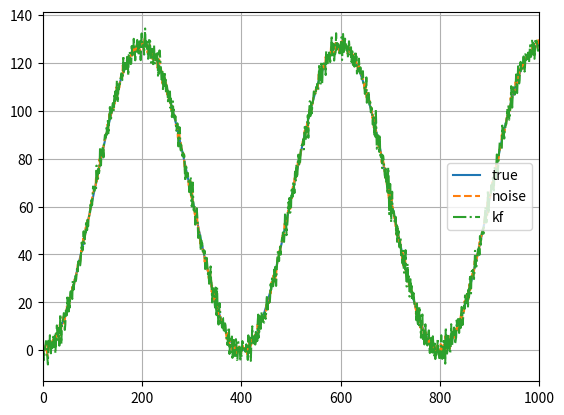

The script that saved this image:
import numpy as np


class KalmanFilter:

    def __init__(
            self,
            transition_matrix,
            measurement_matrix,
            control_matrix=None,
            process_noise_covariance=None,
            measurement_noise_covariance=None,
            prediction_covariance=None,
            initial_state=None
    ):
        self.state_size = transition_matrix.shape[1]
        self.observation_size = measurement_matrix.shape[1]

        self.transition_matrix = transition_matrix
        self.measurement_matrix = measurement_matrix

        self.control_matrix = 0 if control_matrix is None else control_matrix

        self.process_covariance = np.eye(self.state_size) \
            if process_noise_covariance is None else process_noise_covariance

        self.measurement_covariance = np.eye(self.observation_size) \
            if measurement_noise_covariance is None else measurement_noise_covariance

        self.prediction_covariance = np.eye(self.state_size) if prediction_covariance is None else prediction_covariance

        self.x = np.zeros((self.state_size, 1)) if initial_state is None else initial_state

    def predict(self, u=0):
        self.x = np.dot(self.transition_matrix, self.x) + np.dot(self.control_matrix, u)

        self.prediction_covariance = np.dot(
            np.dot(self.transition_matrix, self.prediction_covariance), self.transition_matrix.T
        ) + self.process_covariance

        return self.x

    def update(self, z):
        y = z - np.dot(self.measurement_matrix, self.x)

        innovation_covariance = np.dot(
            self.measurement_matrix, np.dot(self.prediction_covariance, self.measurement_matrix.T)
        ) + self.measurement_covariance

        optimal_kalman_gain = np.dot(
            np.dot(self.prediction_covariance, self.measurement_matrix.T),
            np.linalg.inv(innovation_covariance)
        )

        self.x = self.x + np.dot(optimal_kalman_gain, y)
        eye = np.eye(self.state_size)
        _t1 = eye - np.dot(optimal_kalman_gain, self.measurement_matrix)
        t1 = np.dot(np.dot(_t1, self.prediction_covariance), _t1.T)
        t2 = np.dot(np.dot(optimal_kalman_gain, self.measurement_covariance), optimal_kalman_gain.T)
        self.prediction_covariance = t1 + t2


def get_process_covariance_matrix(dt):

    # a = np.array([
    #     [0.25 * dt ** 4, 0.5 * dt ** 3, 0.5 * dt ** 2],
    #     [0.5 * dt ** 3, dt ** 2, dt],
    #     [0.5 * dt ** 2, dt, 1]
    # ])

    a = np.array([
        [dt ** 6 / 36., dt ** 5 / 24., dt ** 4 / 6.],
        [dt ** 5 / 24., 0.25 * dt ** 4, 0.5 * dt ** 3],
        [dt ** 4 / 6., 0.5 * dt ** 3, dt ** 2]
    ])
    return a


def get_transition_matrix(dt):
    return np.array([[1., dt, dt * dt * 0.5], [0., 1., dt], [0., 0., 1.]])


class KFTrackerConstantAcceleration(KalmanFilter):

    def __init__(self, initial_measurement, time_step=1, process_noise_scale=1.0,
                 measurement_noise_scale=1.0):
        self.time_step = time_step

        measurement_size = initial_measurement.shape[0]
        transition_matrix = np.zeros((3 * measurement_size, 3 * measurement_size))
        measurement_matrix = np.zeros((measurement_size, 3 * measurement_size))
        process_noise_covariance = np.zeros((3 * measurement_size, 3 * measurement_size))
        measurement_noise_covariance = np.eye(measurement_size)
        initial_state = np.zeros((3 * measurement_size,))

        a = get_transition_matrix(self.time_step)
        q = get_process_covariance_matrix(self.time_step)
        for i in range(measurement_size):
            transition_matrix[3 * i:3 * i + 3, 3 * i:3 * i + 3] = a
            measurement_matrix[i, 3 * i] = 1.
            process_noise_covariance[3 * i:3 * i + 3, 3 * i:3 * i + 3] = process_noise_scale * q
            measurement_noise_covariance[i, i] = measurement_noise_scale
            initial_state[i * 3] = initial_measurement[i]

        prediction_noise_covariance = np.ones((3*measurement_size, 3*measurement_size))

        super().__init__(transition_matrix=transition_matrix, measurement_matrix=measurement_matrix,
                         process_noise_covariance=process_noise_covariance,
                         measurement_noise_covariance=measurement_noise_covariance,
                         prediction_covariance=prediction_noise_covariance, initial_state=initial_state)


class KFTracker1D(KFTrackerConstantAcceleration):
    def __init__(self, initial_measurement=np.array([0.]), time_step=1, process_noise_scale=1.0,
                 measurement_noise_scale=1.0):
        assert initial_measurement.shape[0] == 1, initial_measurement.shape

        super().__init__(
            initial_measurement=initial_measurement, time_step=time_step, process_noise_scale=process_noise_scale,
            measurement_noise_scale=measurement_noise_scale
        )


class KFTracker2D(KFTrackerConstantAcceleration):
    def __init__(self, initial_measurement=np.array([0., 0.]), time_step=1, process_noise_scale=1.0,
                 measurement_noise_scale=1.0):
        assert initial_measurement.shape[0] == 2, initial_measurement.shape
        super().__init__(
            initial_measurement=initial_measurement, time_step=time_step, process_noise_scale=process_noise_scale,
            measurement_noise_scale=measurement_noise_scale
        )


class KFTracker4D(KFTrackerConstantAcceleration):
    def __init__(self, initial_measurement=np.array([0., 0., 0., 0.]), time_step=1, process_noise_scale=1.0,
                 measurement_noise_scale=1.0):
        assert initial_measurement.shape[0] == 4, initial_measurement.shape
        super().__init__(
            initial_measurement=initial_measurement, time_step=time_step, process_noise_scale=process_noise_scale,
            measurement_noise_scale=measurement_noise_scale
        )


class KFTrackerSORT(KalmanFilter):
    def __init__(self, bbox, process_noise_scale=1.0, measurement_noise_scale=1.0, time_step=1):
        assert bbox.shape[0] == 4, bbox.shape

        t = time_step

        transition_matrix = np.array([
            [1., 0, 0, 0, t, 0, 0],
            [0, 1, 0, 0, 0, t, 0],
            [0, 0, 1, 0, 0, 0, t],
            [0, 0, 0, 1, 0, 0, 0],
            [0, 0, 0, 0, 1, 0, 0],
            [0, 0, 0, 0, 0, 1, 0],
            [0, 0, 0, 0, 0, 0, 1]])

        measurement_matrix = np.array([
            [1., 0, 0, 0, 0, 0, 0],
            [0, 1, 0, 0, 0, 0, 0],
            [0, 0, 1, 0, 0, 0, 0],
            [0, 0, 0, 1, 0, 0, 0]])

        process_noise_covariance = np.array([
            [1, 0, 0, 0, 1, 0, 0],
            [0, 1, 0, 0, 0, 1, 0],
            [0, 0, 1, 0, 0, 0, 1],
            [0, 0, 0, 1, 0, 0, 0],
            [1, 0, 0, 0, 1, 0, 0],
            [0, 1, 0, 0, 0, 1, 0],
            [0, 0, 1, 0, 0, 0, 1]]) * process_noise_scale

        process_noise_covariance[-1, -1] *= 0.01
        process_noise_covariance[4:, 4:] *= 0.01

        measurement_noise_covariance = np.eye(4) * measurement_noise_scale
        measurement_noise_covariance[2:, 2:] *= 0.01

        prediction_covariance = np.ones_like(transition_matrix) * 10.
        prediction_covariance[4:, 4:] *= 100.

        initial_state = np.array([bbox[0], bbox[1], bbox[2], bbox[3], 0., 0., 0.])

        super().__init__(transition_matrix, measurement_matrix, process_noise_covariance=process_noise_covariance,
                         measurement_noise_covariance=measurement_noise_covariance,
                         prediction_covariance=prediction_covariance, initial_state=initial_state)


def test_KFTracker1D():
    import matplotlib.pyplot as plt

    def create_data(t=1000, prediction_noise=1, measurement_noise=1, non_linear_input=True, velocity_scale=1 / 200.):
        x = np.zeros((t,))
        if non_linear_input:
            vel = np.array([np.sin(i * np.pi * velocity_scale) for i in range(t)])
        else:
            vel = np.array([0.001 * i for i in range(t)])
        vel_noise = vel + np.random.randn(t) * prediction_noise
        x_noise = np.zeros((t,))
        x_measure_noise = np.random.randn(t) * measurement_noise
        x_noise[0] = 0.
        x_measure_noise[0] += x_noise[0]

        for i in range(t):
            x[i] = x[i - 1] + vel[i - 1]
            x_noise[i] = x[i - 1] + vel_noise[i - 1]
            x_measure_noise[i] += x_noise[i]

        return x, vel, x_noise, vel_noise, x_measure_noise

    t = 1000
    x, vel, x_noise, vel_noise, x_measure_noise = create_data(t=t)

    kf = KFTracker1D(
        initial_measurement=np.array([x_measure_noise[0]]), process_noise_scale=1, measurement_noise_scale=1)

    x_prediction = [np.array([x_measure_noise[0], 0, 0])]
    for i in range(1, t):
        x_prediction.append(kf.predict())
        kf.update(x_measure_noise[i])

    x_prediction = np.array(x_prediction)

    time = np.arange(t)
    a = [time, x, '-', time, x_measure_noise, '--', time, x_prediction[:, 0], '-.']
    plt.plot(*a)
    plt.legend(['true', 'noise', 'kf'])
    plt.xlim([0, t])
    plt.grid(True)
    plt.show()


def test_KFTracker2D():
    kf = KFTracker2D(time_step=1)
    print('measurement matrix:')
    print(kf.measurement_matrix)
    print()
    print('process cov:')
    print(kf.process_covariance)
    print()
    print('transition matrix:')
    print(kf.transition_matrix)
    print()
    print('measurement cov:')
    print(kf.measurement_covariance)
    print()
    print('state:')
    print(kf.x)
    print()
    print('predicted measurement:')
    print(np.dot(kf.measurement_matrix, kf.x))
    print()
    print('prediction:')
    print(kf.predict())
    print()
    kf.update(np.array([1.5, 1.5]))
    print('prediction2:')
    print(kf.predict())


if __name__ == '__main__':
    test_KFTracker1D()
    test_KFTracker2D()
